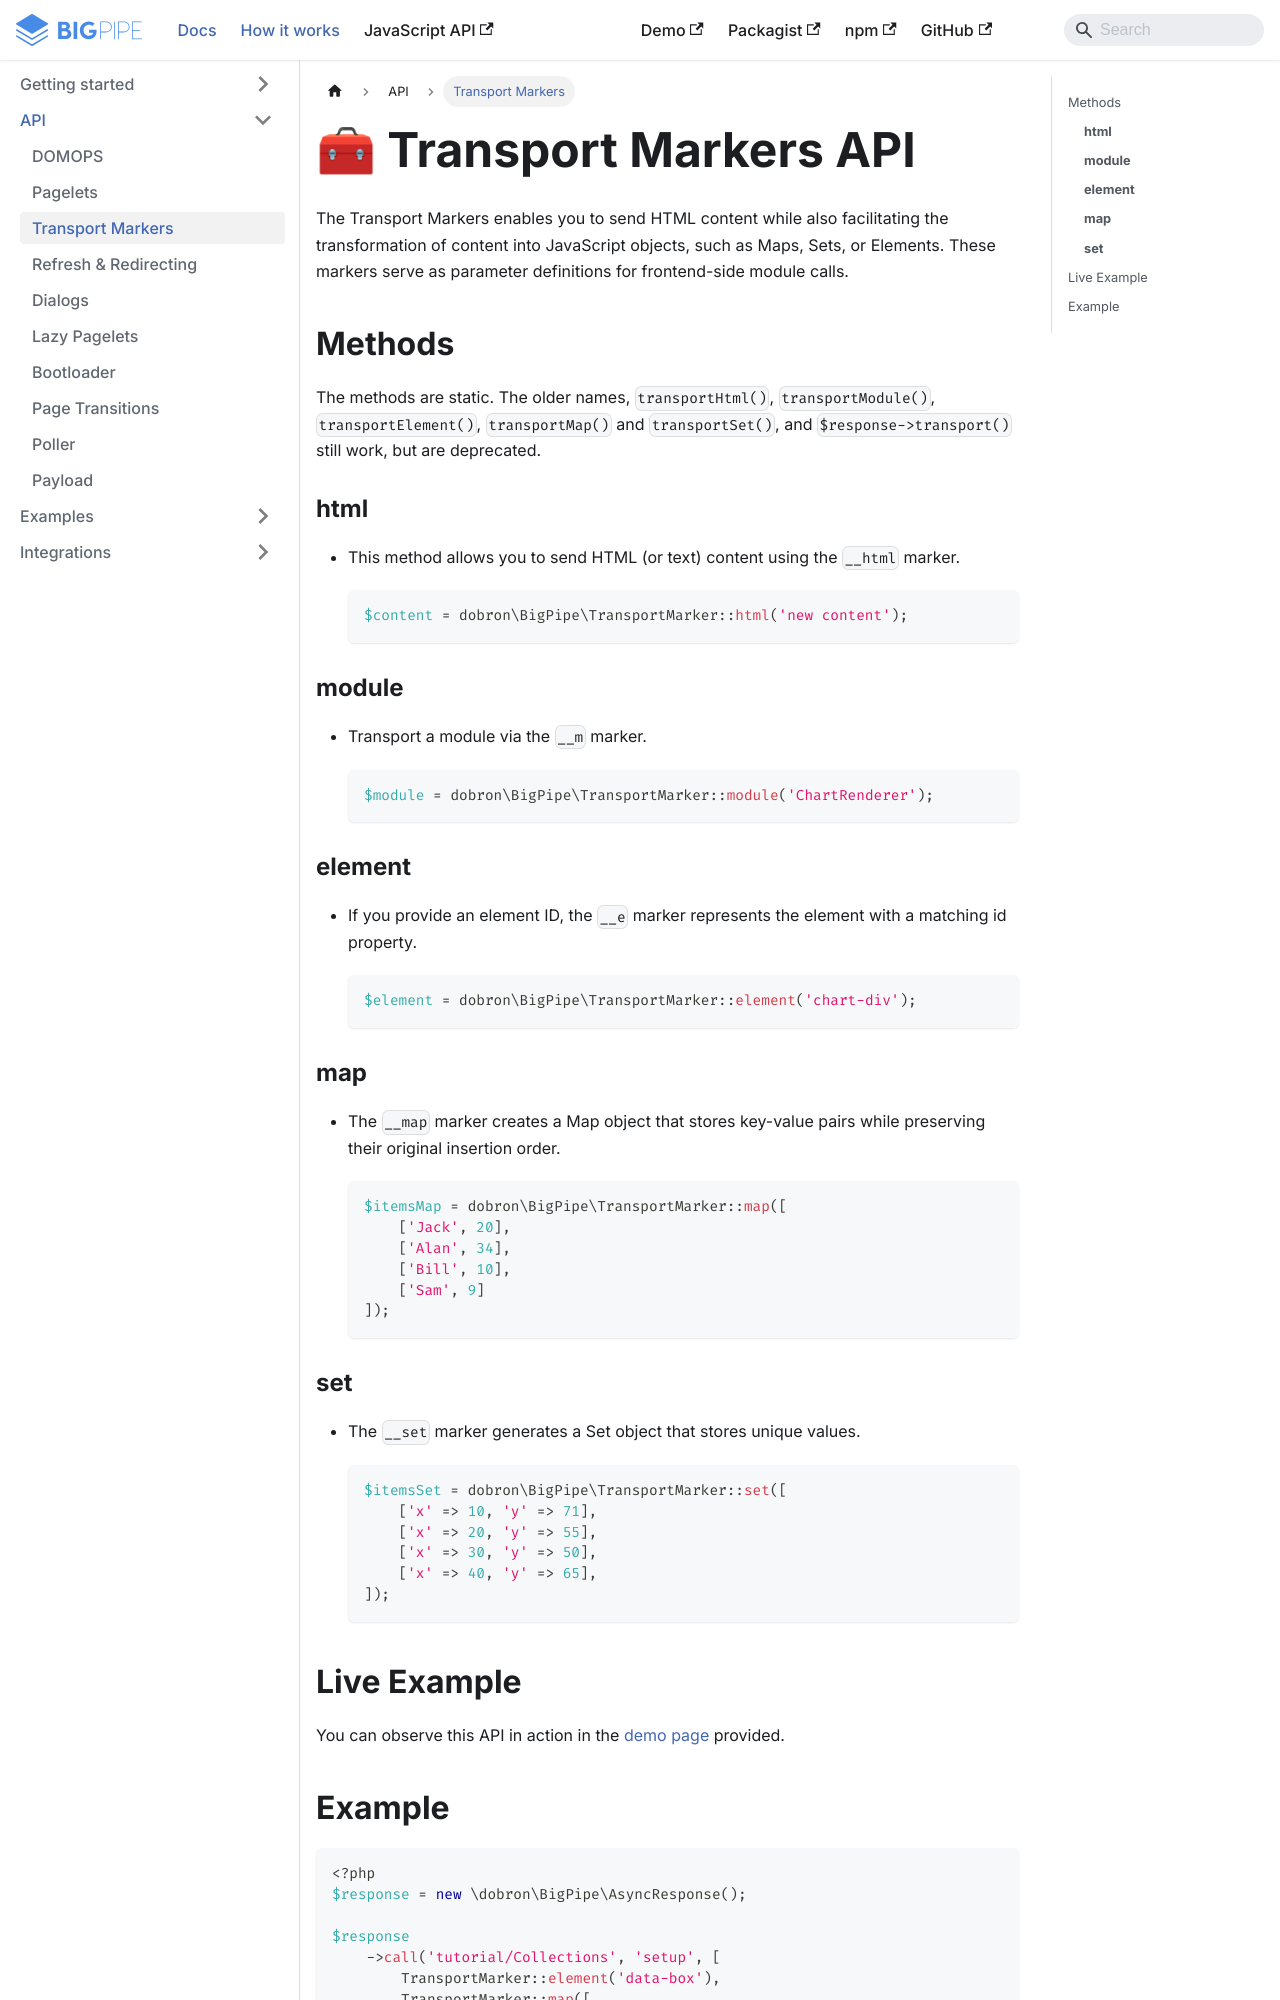

repository: richardDobron/bigpipe-php · page: docs/transport_markers.html · generator: docusaurus

---
id: transport_markers
title: 🧰 Transport Markers API
sidebar_label: Transport Markers
---

The Transport Markers enables you to send HTML content while also facilitating the transformation of content into JavaScript objects, such as Maps, Sets, or Elements. These markers serve as parameter definitions for frontend-side module calls.

## Methods

The methods are static. The older names, `transportHtml()`, `transportModule()`, `transportElement()`, `transportMap()`
and `transportSet()`, and `$response->transport()` still work, but are deprecated.

### **html**
- This method allows you to send HTML (or text) content using the `__html` marker.

    ```php
    $content = dobron\BigPipe\TransportMarker::html('new content');
    ```

### **module**
- Transport a module via the `__m` marker.

    ```php
    $module = dobron\BigPipe\TransportMarker::module('ChartRenderer');
    ```

### **element**
- If you provide an element ID, the `__e` marker represents the element with a matching id property.

    ```php
    $element = dobron\BigPipe\TransportMarker::element('chart-div');
    ```

### **map**
- The `__map` marker creates a Map object that stores key-value pairs while preserving their original insertion order.

    ```php
    $itemsMap = dobron\BigPipe\TransportMarker::map([
        ['Jack', 20],
        ['Alan', 34],
        ['Bill', 10],
        ['Sam', 9]
    ]);
    ```
